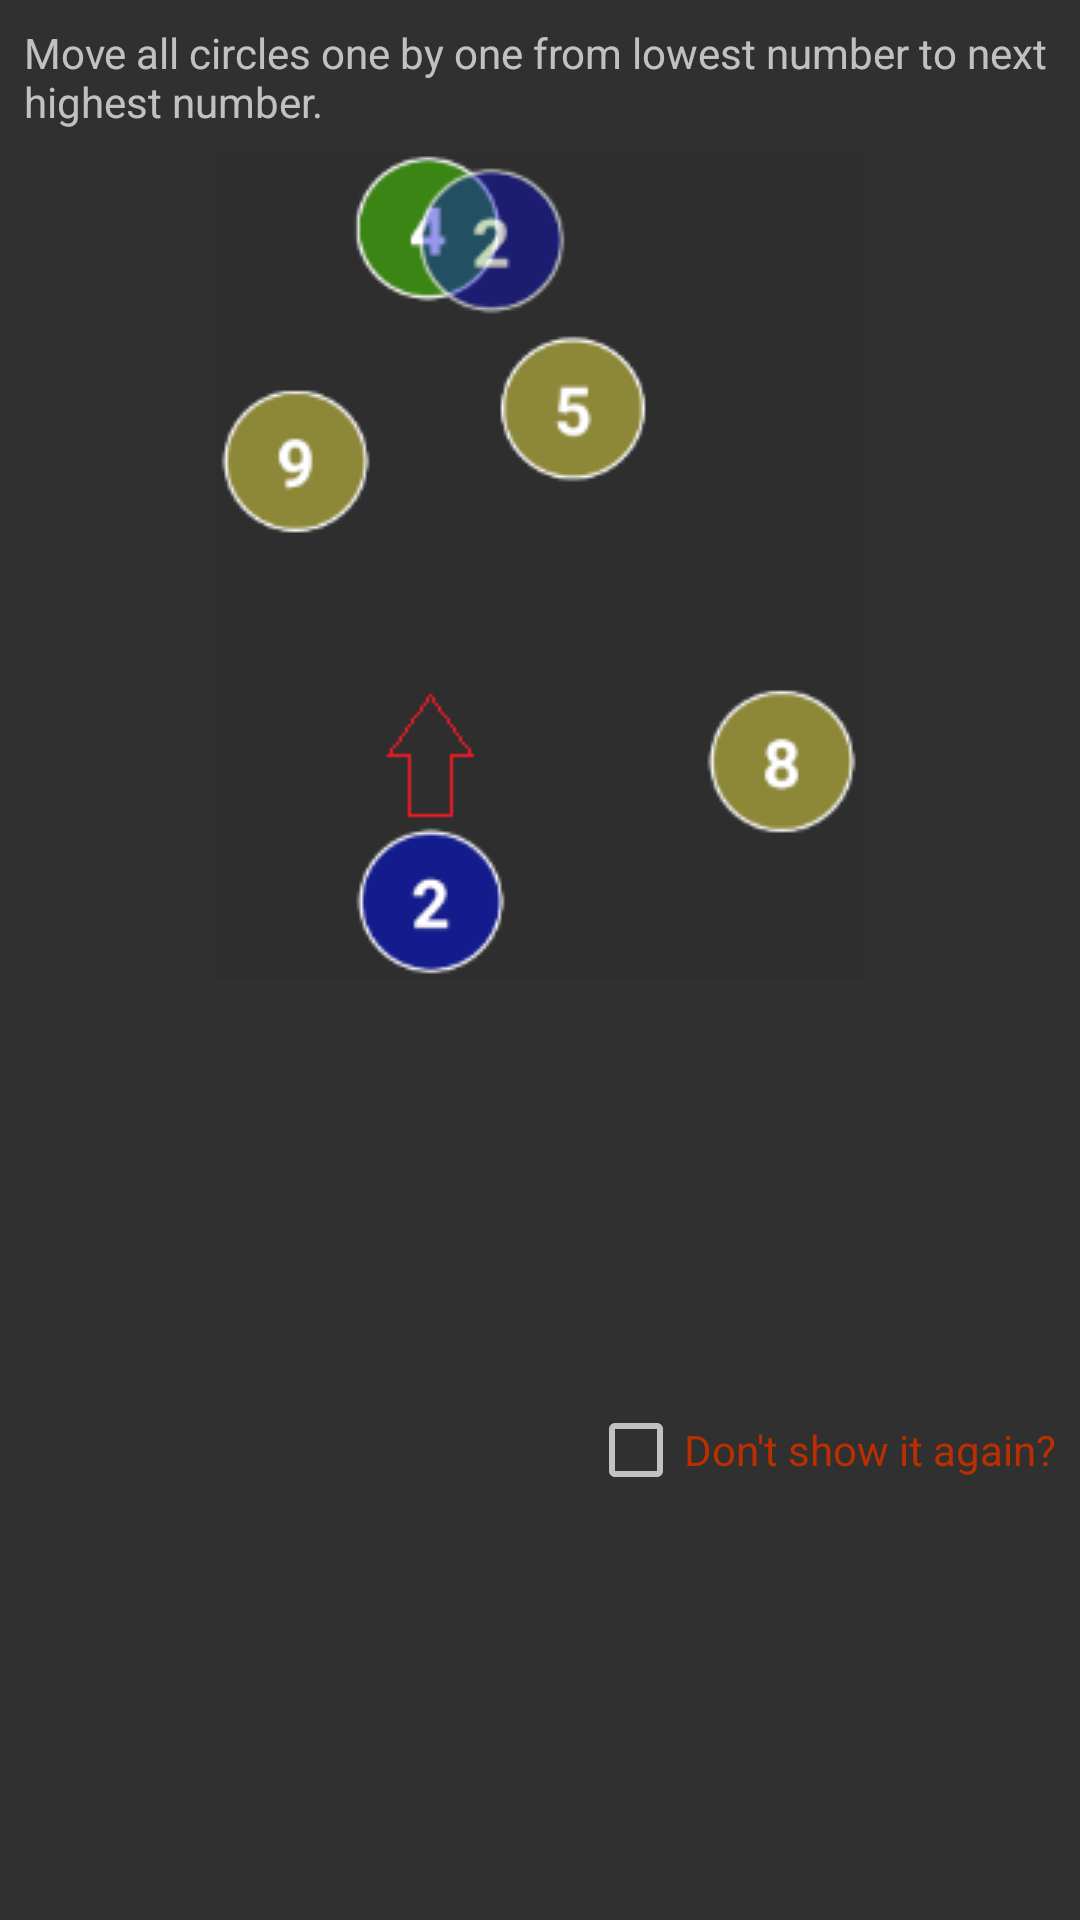

Here is an Android app screen rendered from its layout file. Give the layout XML and the strings, colors and styles it references.
<!-- AndroidManifest.xml: application theme AppTheme -->
<!-- res/layout/custom_dialog_tasks_explenation.xml -->
<?xml version="1.0" encoding="utf-8"?>
<android.support.constraint.ConstraintLayout xmlns:android="http://schemas.android.com/apk/res/android"
    xmlns:app="http://schemas.android.com/apk/res-auto"
    android:layout_width="match_parent"
    android:layout_height="wrap_content"
    android:orientation="vertical">

    <TextView
        android:id="@+id/textView"
        android:layout_width="match_parent"
        android:layout_height="wrap_content"
        android:layout_margin="8dp"
        android:text="@string/tasksExplanationText"
        app:layout_constraintEnd_toEndOf="parent"
        app:layout_constraintStart_toEndOf="@+id/imageView"
        app:layout_constraintTop_toTopOf="parent" />

    <ImageView
        android:id="@+id/imageView"
        android:layout_width="wrap_content"
        android:layout_height="wrap_content"
        android:layout_margin="8dp"
        app:layout_constraintEnd_toEndOf="parent"
        app:layout_constraintStart_toStartOf="parent"
        app:layout_constraintTop_toBottomOf="@+id/textView"
        app:srcCompat="@drawable/tasks_views_dragging_example"
        android:contentDescription="@string/tasks_dragging_example" />

    <CheckBox

        android:id="@+id/cbShowDialogAgain"
        android:layout_width="wrap_content"
        android:layout_height="wrap_content"
        android:layout_margin="8dp"
        android:text="@string/don_t_show_it_again"
        android:textColor="@color/darkOrange"
        app:layout_constraintBottom_toBottomOf="parent"
        app:layout_constraintEnd_toEndOf="parent"
        app:layout_constraintTop_toBottomOf="@+id/imageView" />
</android.support.constraint.ConstraintLayout>
<!-- resources referenced by this layout -->
<resources>
  <color name="darkOrange">#ba2f00</color>
  <!-- drawable tasks_views_dragging_example: png bitmap (drawable, 13960 bytes) -->
  <string name="don_t_show_it_again">Don\'t show it again?</string>
  <string name="tasksExplanationText">Move all circles one by one from lowest number to next highest number.</string>
  <string name="tasks_dragging_example" translatable="false">tasks dragging example</string>
  <style name="AppTheme" parent="Theme.AppCompat.NoActionBar">
          
          <item name="colorPrimary">@color/colorPrimary</item>
          <item name="colorPrimaryDark">@color/colorPrimaryDark</item>
          <item name="colorAccent">@color/colorAccent</item>
          <item name="android:textColorAlertDialogListItem">
              @color/alertDialogMainMathAlarmTextPrimaryColor
          </item>
      </style>
  <color name="colorPrimary">#ffffff</color>
  <color name="colorPrimaryDark">#000000</color>
  <color name="colorAccent">#E0E0E0</color>
  <color name="alertDialogMainMathAlarmTextPrimaryColor">#ffffff</color>
</resources>
